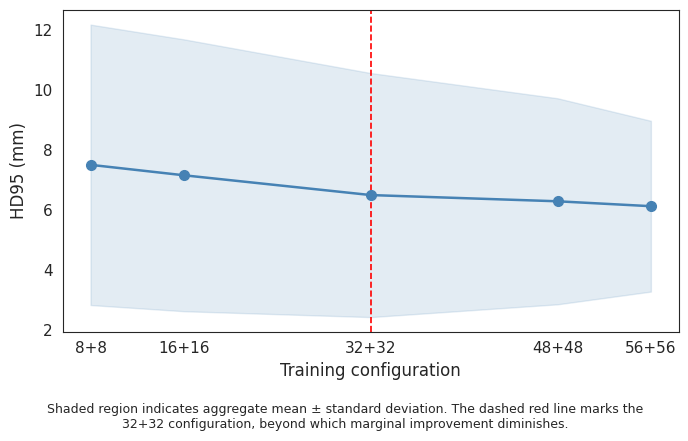

This chart was generated by the following Python code:
import pandas as pd
import matplotlib.pyplot as plt
import seaborn as sns
import numpy as np

data = {
    'Substructure': ['AA', 'PA', 'SVC', 'IVC', 'RA', 'RV', 'LA', 'LV'],
    '8+8': [6.53, 7.12, 7.28, 8.19, 8.10, 9.26, 6.8, 6.7],
    '16+16': [5.88, 6.8, 6.58, 7.69, 8.01, 9.05, 6.68, 6.5],
    '32+32': [4.81, 6.35, 5.14, 6.34, 7.81, 8.83, 6.25, 6.38],
    '48+48': [4.52, 6.25, 5.08, 6.24, 7.56, 8.53, 5.89, 6.18],
    '56+56': [4.24, 5.95, 4.92, 6.87, 7.35, 8.14, 5.68, 5.79],
}
std_data = {
    'Substructure': ['AA', 'PA', 'SVC', 'IVC', 'RA', 'RV', 'LA', 'LV'],
    '8+8': [4.26, 3.58, 4.81, 5.47, 6.65, 3.25, 5.12, 4.28],
    '16+16': [5.47, 4.74, 3.86, 4.58, 4.45, 3.75, 4.85, 4.58],
    '32+32': [5.46, 4.32, 3.56, 3.02, 3.25, 4.69, 4.45, 3.82],
    '48+48': [5.23, 4.12, 3.26, 3.12, 3.02, 3.28, 2.81, 2.66],
    '56+56': [1.25, 3.84, 3.56, 3.95, 3.14, 3.01, 2.36, 1.68],
}

df_mean = pd.DataFrame(data)
df_std = pd.DataFrame(std_data)
configs = ['8+8', '16+16', '32+32', '48+48', '56+56']
x_vals = [8, 16, 32, 48, 56]


agg_mean = np.array([df_mean[c].mean() for c in configs])
agg_std = np.array([df_std[c].mean() for c in configs])

#%%
sns.set_style("white")
fig, ax = plt.subplots(figsize=(7, 4))

# Shaded std region
ax.fill_between(x_vals, agg_mean - agg_std, agg_mean + agg_std,
                color='steelblue', alpha=0.15)

# Line + points
ax.plot(x_vals, agg_mean, '-o', color='steelblue', markersize=7, linewidth=1.8, zorder=3)

# Red vertical line at 32
ax.axvline(x=32, color='red', linewidth=1.2, linestyle='--', zorder=1)

ax.set_xticks(x_vals)
ax.set_xticklabels(configs, fontsize=11)
ax.set_ylabel('HD95 (mm)', fontsize=12)
ax.set_xlabel('Training configuration', fontsize=12)
ax.grid(False)
ax.tick_params(labelsize=11)

caption = ('Shaded region indicates aggregate mean ± standard deviation. The dashed red line marks the\n'
           '32+32 configuration, beyond which marginal improvement diminishes.')
fig.text(0.5, -0.02, caption, ha='center', va='top', fontsize=9,
         wrap=True, transform=fig.transFigure)

plt.tight_layout()
plt.show()
